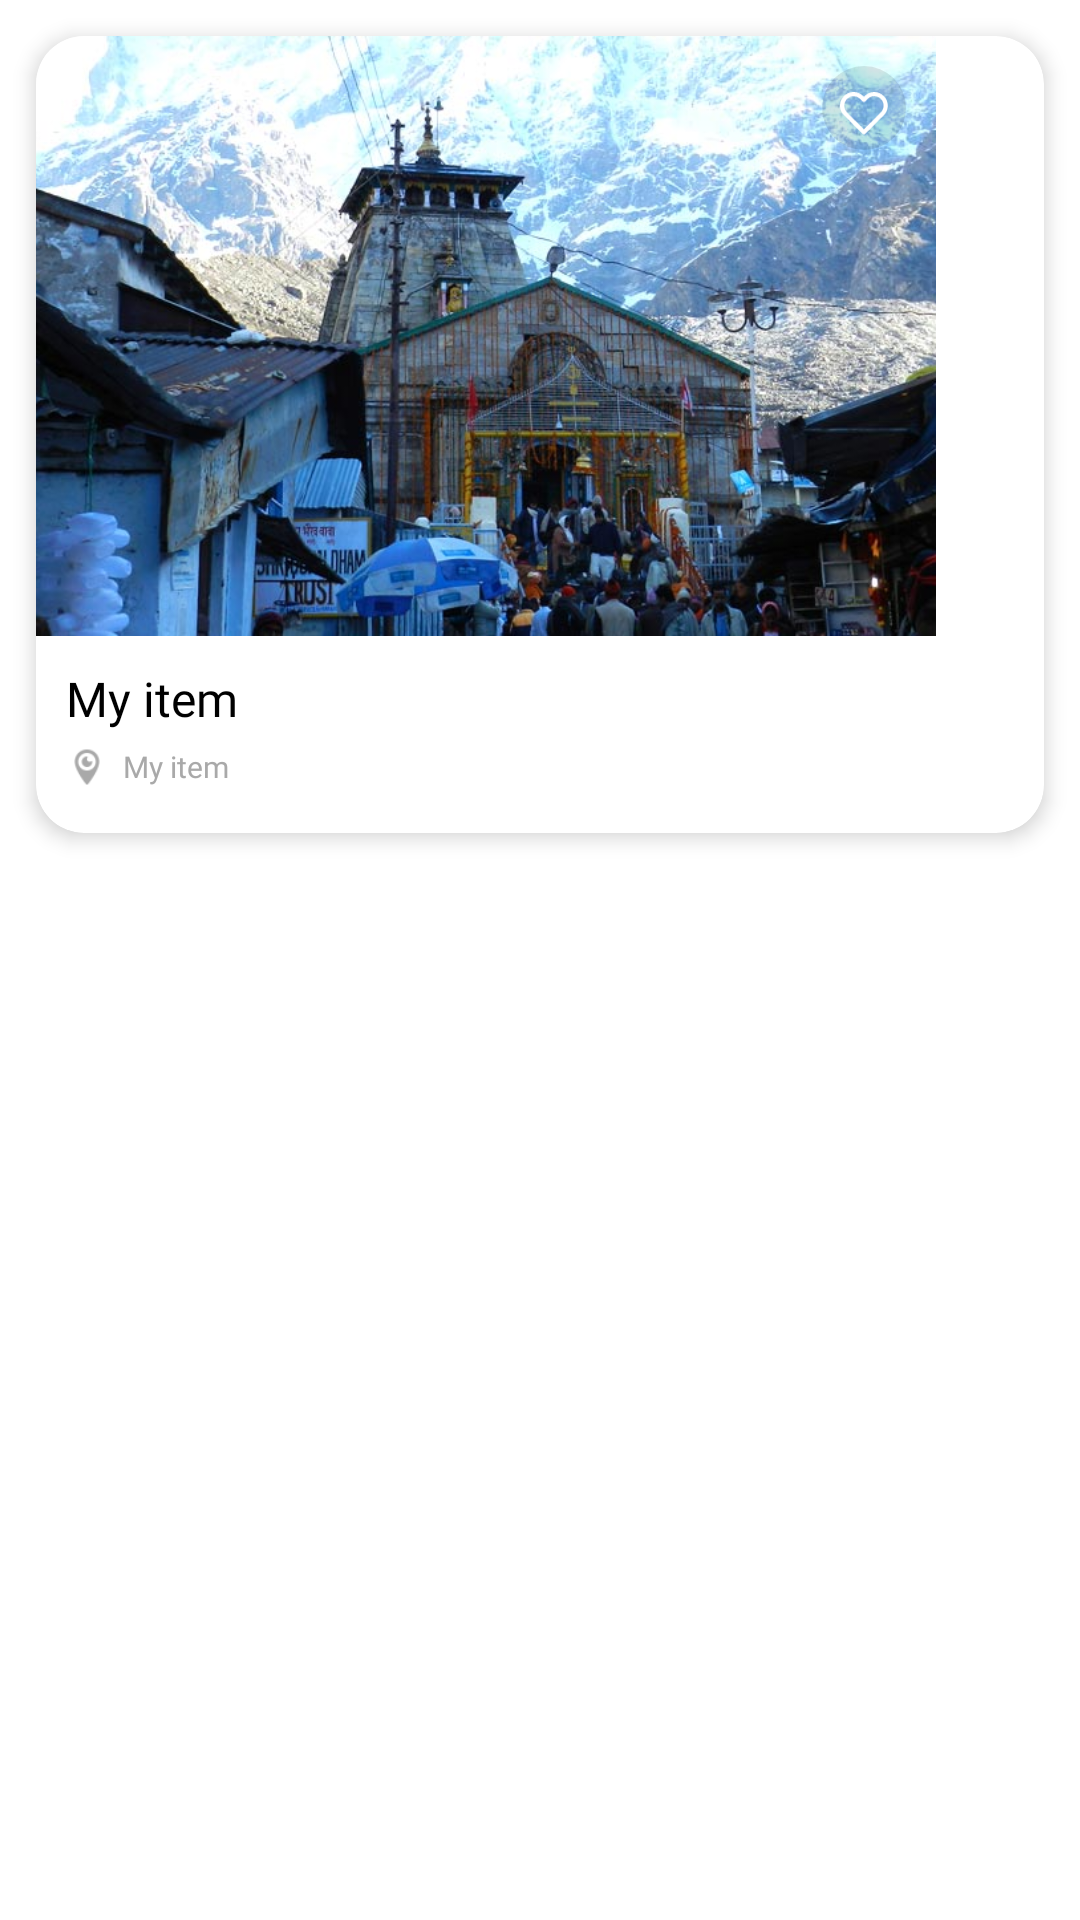

The Android layout XML behind this screen, and the referenced resources:
<!-- AndroidManifest.xml: application theme Theme.UkTourism -->
<!-- res/layout/places_recyler_view_item.xml -->
<?xml version="1.0" encoding="utf-8"?>
<LinearLayout xmlns:android="http://schemas.android.com/apk/res/android"
    android:layout_width="wrap_content"
    android:layout_height="wrap_content"
    xmlns:app="http://schemas.android.com/apk/res-auto"
    android:orientation="vertical"
    android:background="@color/white">

    <androidx.cardview.widget.CardView
        android:layout_width="match_parent"
        android:layout_height="wrap_content"
        app:cardCornerRadius="16dp"
        app:cardElevation="4dp"
        android:layout_margin="12dp"
        android:layout_gravity="center">

        <LinearLayout
            android:layout_width="match_parent"
            android:layout_height="wrap_content"
            android:orientation="vertical">

            <ProgressBar
                android:id="@+id/image_progress_bar"
                android:layout_width="300dp"
                android:layout_height="200dp"
                android:padding="130dp"
                android:visibility="gone"
                android:layout_gravity="center" />

            <FrameLayout
                android:id="@+id/card"
                android:layout_width="wrap_content"
                android:layout_height="wrap_content">

                <com.google.android.material.imageview.ShapeableImageView
                    android:id="@+id/place_pic"
                    android:layout_width="300dp"
                    android:layout_height="200dp"
                    android:scaleType="centerCrop"
                    android:src="@drawable/kedarnath"
                    android:layout_gravity="center" />

                <FrameLayout
                    android:layout_width="wrap_content"
                    android:layout_height="wrap_content"
                    android:layout_gravity="end"
                    android:layout_marginTop="10dp"
                    android:layout_marginEnd="10dp">

                    <ImageView
                        android:layout_width="28dp"
                        android:layout_height="28dp"
                        android:src="@drawable/circle"/>

                    <ImageView
                        android:layout_width="16dp"
                        android:layout_height="16dp"
                        android:src="@drawable/ic_fav_white_ico"
                        android:layout_gravity="center"
                        android:layout_marginTop="2dp"/>

                    <ImageView
                        android:layout_width="16dp"
                        android:layout_height="16dp"
                        android:src="@drawable/ic_fav_filled_ico"
                        android:visibility="gone"
                        android:layout_gravity="center"
                        android:layout_marginTop="2dp"/>

                </FrameLayout>

            </FrameLayout>

            <TextView
                android:id="@+id/place_name"
                android:layout_width="match_parent"
                android:layout_height="wrap_content"
                android:textColor="@color/black"
                android:layout_marginStart="10dp"
                android:layout_marginTop="10dp"
                android:fontFamily="@font/poppins_bold"
                android:text="My item"
                android:textSize="16sp"
                android:ellipsize="end"
                android:maxLines="1"/>

            <LinearLayout
                android:layout_width="match_parent"
                android:layout_height="wrap_content"
                android:orientation="horizontal"
                android:layout_marginTop="5dp"
                android:layout_marginBottom="15dp"
                android:layout_marginStart="10dp"
                android:gravity="center_vertical">

                <ImageView
                    android:id="@+id/location_smol"
                    android:layout_width="14dp"
                    android:layout_height="14dp"
                    android:src="@drawable/smol_location_ico"/>

                <TextView
                    android:id="@+id/place_location"
                    android:layout_width="match_parent"
                    android:layout_height="wrap_content"
                    android:layout_marginStart="5dp"
                    android:fontFamily="@font/poppins_medium"
                    android:text="My item"
                    android:textColor="@color/grey"
                    android:textSize="10sp"
                    android:ellipsize="end"
                    android:maxLines="1"/>

            </LinearLayout>

        </LinearLayout>

    </androidx.cardview.widget.CardView>

</LinearLayout>
<!-- resources referenced by this layout -->
<resources>
  <color name="black">#FF000000</color>
  <color name="grey">#A9A9A9</color>
  <color name="white">#FFFFFFFF</color>
  
      //My colors
  <!-- drawable circle (drawable) -->
  <?xml version="1.0" encoding="utf-8"?>
  <shape xmlns:android="http://schemas.android.com/apk/res/android"
      android:shape="rectangle">
  
      <size android:height="28dp" android:width="28dp"/>
      <solid android:color="#1A000000"/>
      <corners android:radius="90dp"/>
  
  </shape>
  <!-- drawable ic_fav_filled_ico (drawable) -->
  <?xml version="1.0" encoding="utf-8"?>
  <vector xmlns:android="http://schemas.android.com/apk/res/android"
      android:width="23dp"
      android:height="21dp"
      android:viewportWidth="23"
      android:viewportHeight="21">
  
      <path
          android:pathData="M20.291,2.612C19.781,2.101 19.174,1.695 18.507,1.419C17.839,1.142 17.124,1 16.401,1C15.679,1 14.963,1.142 14.296,1.419C13.628,1.695 13.022,2.101 12.511,2.612L11.451,3.672L10.391,2.612C9.36,1.58 7.96,1.001 6.501,1.001C5.042,1.001 3.643,1.58 2.611,2.612C1.58,3.644 1,5.043 1,6.502C1,7.961 1.58,9.36 2.611,10.392L3.671,11.452L11.451,19.232L19.231,11.452L20.291,10.392C20.802,9.881 21.208,9.275 21.484,8.607C21.761,7.94 21.903,7.224 21.903,6.502C21.903,5.779 21.761,5.064 21.484,4.396C21.208,3.729 20.802,3.123 20.291,2.612V2.612Z"
          android:strokeLineJoin="round"
          android:strokeWidth="2"
          android:fillColor="@color/my_red"
          android:strokeColor="@color/my_red"
          android:strokeLineCap="round"/>
  
  </vector>
  <!-- drawable ic_fav_white_ico (drawable) -->
  <vector xmlns:android="http://schemas.android.com/apk/res/android"
      android:width="23dp"
      android:height="21dp"
      android:viewportWidth="23"
      android:viewportHeight="21">
    <path
        android:pathData="M20.291,2.612C19.781,2.101 19.174,1.695 18.507,1.419C17.839,1.142 17.124,1 16.401,1C15.679,1 14.963,1.142 14.296,1.419C13.628,1.695 13.022,2.101 12.511,2.612L11.451,3.672L10.391,2.612C9.36,1.58 7.96,1.001 6.501,1.001C5.042,1.001 3.643,1.58 2.611,2.612C1.58,3.644 1,5.043 1,6.502C1,7.961 1.58,9.36 2.611,10.392L3.671,11.452L11.451,19.232L19.231,11.452L20.291,10.392C20.802,9.881 21.208,9.275 21.484,8.607C21.761,7.94 21.903,7.224 21.903,6.502C21.903,5.779 21.761,5.064 21.484,4.396C21.208,3.729 20.802,3.123 20.291,2.612V2.612Z"
        android:strokeLineJoin="round"
        android:strokeWidth="2"
        android:fillColor="#00000000"
        android:strokeColor="#FFFFFF"
        android:strokeLineCap="round"/>
  </vector>
  <!-- drawable kedarnath: jpg bitmap (drawable-v24, 94057 bytes) -->
  <!-- drawable smol_location_ico: png bitmap (drawable-v24, 1185 bytes) -->
  <style name="Theme.UkTourism" parent="Theme.MaterialComponents.DayNight.NoActionBar">
          
          <item name="colorPrimary">@color/purple_500</item>
          <item name="colorPrimaryVariant">@color/purple_700</item>
          <item name="colorOnPrimary">@color/white</item>
          
          <item name="colorSecondary">@color/teal_200</item>
          <item name="colorSecondaryVariant">@color/teal_700</item>
          <item name="colorOnSecondary">@color/black</item>
          
          <item name="android:statusBarColor" tools:targetApi="l">?attr/colorPrimaryVariant</item>
          
      </style>
  <color name="my_red">#FF0000</color>
  <color name="purple_500">#FF6200EE</color>
  <color name="purple_700">#FF3700B3</color>
  <color name="teal_200">#FF03DAC5</color>
  <color name="teal_700">#FF018786</color>
</resources>
